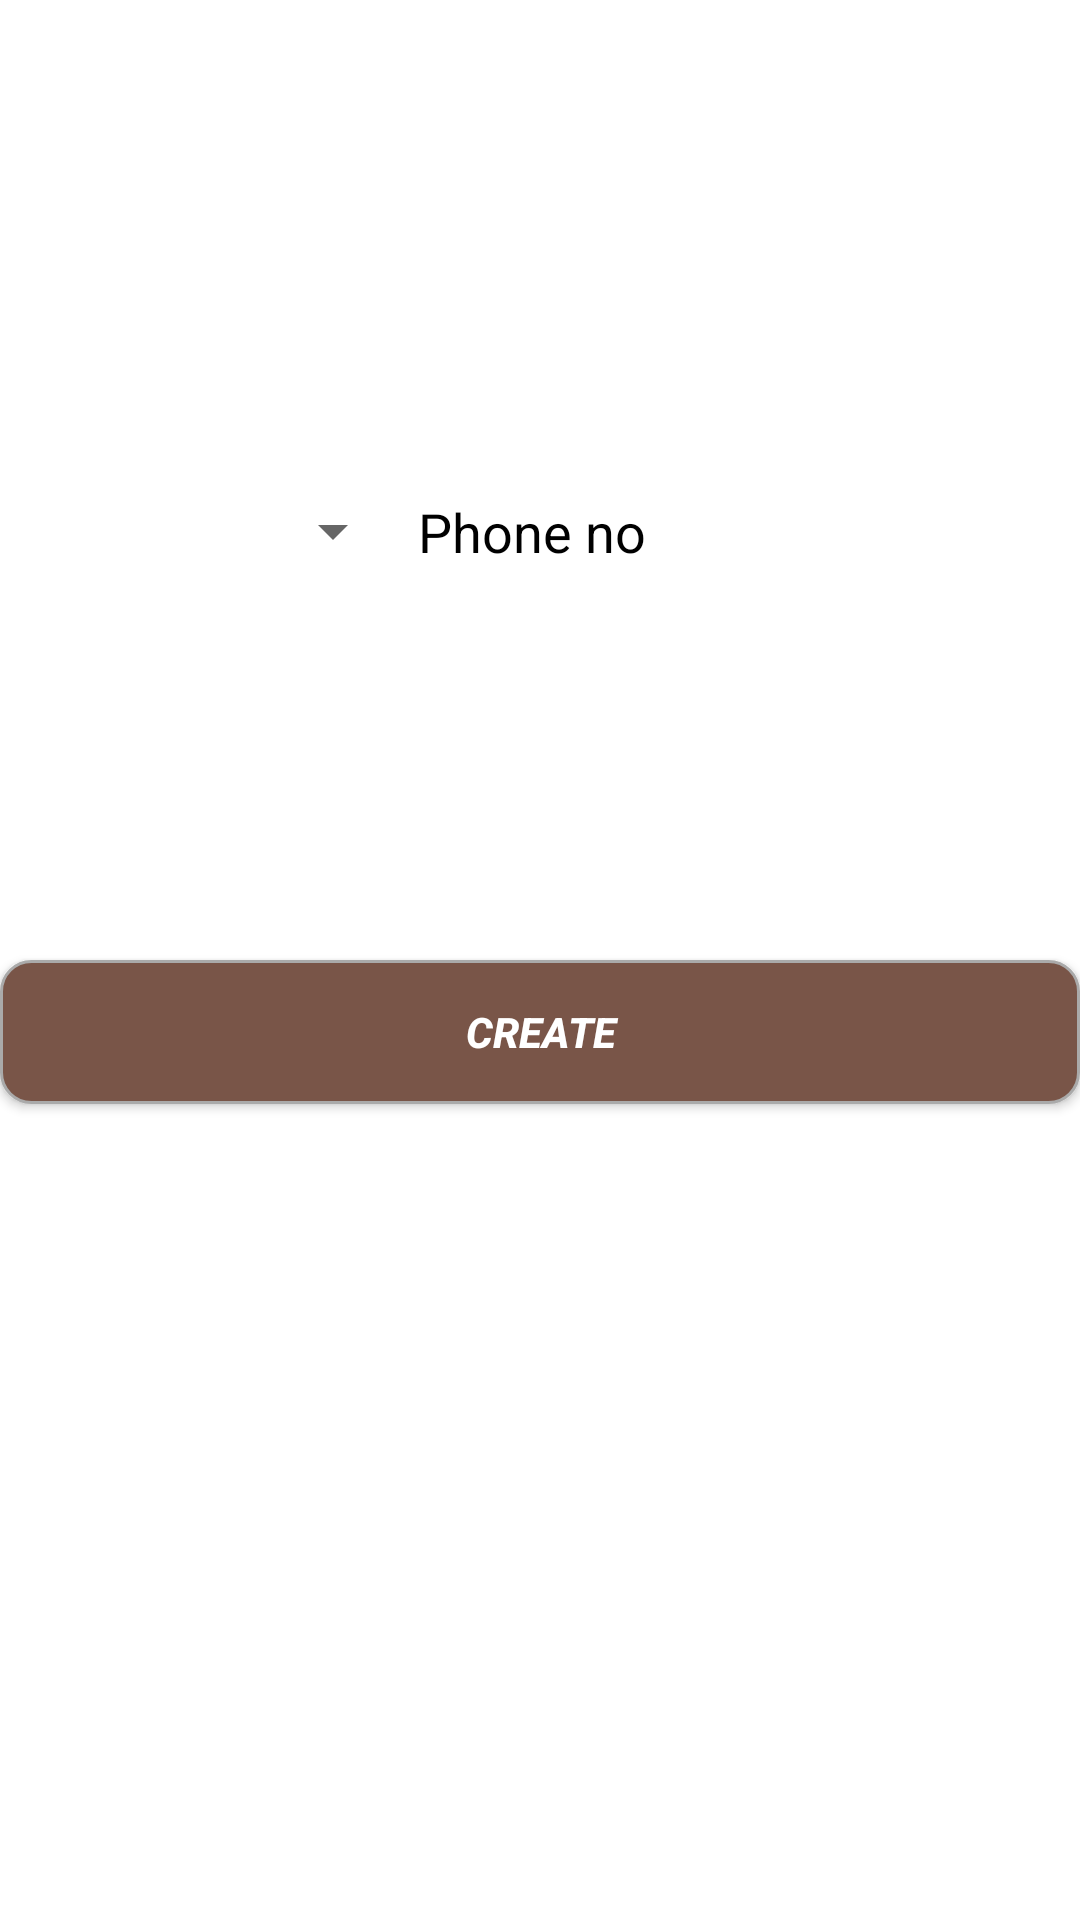

This screen was rendered from an Android layout file. Write that file and the resources it references.
<!-- AndroidManifest.xml: application theme AppTheme -->
<!-- res/layout/activity_register.xml -->
<?xml version="1.0" encoding="utf-8"?>
<RelativeLayout xmlns:android="http://schemas.android.com/apk/res/android"
    xmlns:app="http://schemas.android.com/apk/res-auto"
    xmlns:tools="http://schemas.android.com/tools"
    android:layout_width="match_parent"
    android:layout_height="match_parent"
    android:background="@android:color/white"
    android:layout_margin="7dp"
    tools:context=".RegisterActivity">

    <LinearLayout
        android:id="@+id/Above"
        android:layout_width="match_parent"
        android:layout_height="80dp"
        android:layout_margin="10dp"
        android:orientation="vertical">

        <ImageView
            android:layout_width="wrap_content"
            android:layout_height="wrap_content"
            android:src="@drawable/sociallicon"/>


    </LinearLayout>






        <LinearLayout
            android:id="@+id/linearLayout"
            android:layout_width="match_parent"
            android:layout_height="100dp"

          android:layout_marginTop="150dp"
            android:orientation="horizontal"
            android:padding="15dp">

            <Spinner
                android:id="@+id/spinnerCountries"
                android:layout_width="120dp"
                android:layout_height="wrap_content" />

            <EditText
                android:id="@+id/editTextPhone"
                android:layout_width="100dp"
                android:layout_height="wrap_content"
                android:layout_weight="2"
                android:digits="0123456789"
                android:background="@drawable/edittext_back"
                android:hint=" Phone no"
                android:maxLength="10"
                android:textColorHint="@android:color/black" />
        </LinearLayout>

    <RelativeLayout
        android:layout_width="wrap_content"
        android:layout_height="200dp"

        android:layout_marginTop="290dp">

        <Button
            android:id="@+id/buttonContinue"
            android:layout_width="match_parent"
            android:layout_height="wrap_content"
            android:layout_alignParentStart="true"

            android:layout_alignParentTop="true"
            android:layout_marginTop="30dp"
            android:background="@drawable/round_button"
            android:text="Create"
            android:textColor="@android:color/white"
            android:textStyle="italic|bold" />

    </RelativeLayout>












</RelativeLayout>
<!-- resources referenced by this layout -->
<resources>
  <!-- drawable round_button (drawable) -->
  <?xml version="1.0" encoding="utf-8"?>
  <shape xmlns:android="http://schemas.android.com/apk/res/android"
      android:padding="16dp"
      android:shape="rectangle">
      <solid android:color="@color/colorPrimary"/>
      <stroke
          android:width="1dp"
          android:color="@android:color/darker_gray"
          />
      <corners android:radius="10dp" />
  </shape>
  <style name="AppTheme" parent="Theme.AppCompat.Light.NoActionBar">
          
          <item name="colorPrimary">@color/colorPrimary</item>
          <item name="colorPrimaryDark">@color/colorPrimaryDark</item>
          <item name="colorAccent">@color/colorAccent</item>
          <item name="android:colorBackground">@color/background_material_light</item>
      </style>
  <color name="colorPrimary">#795548</color>
  <color name="colorPrimaryDark">#5D4037</color>
  <color name="colorAccent">#FF4081</color>
  <color name="background_material_light">#fefefe</color>
</resources>
